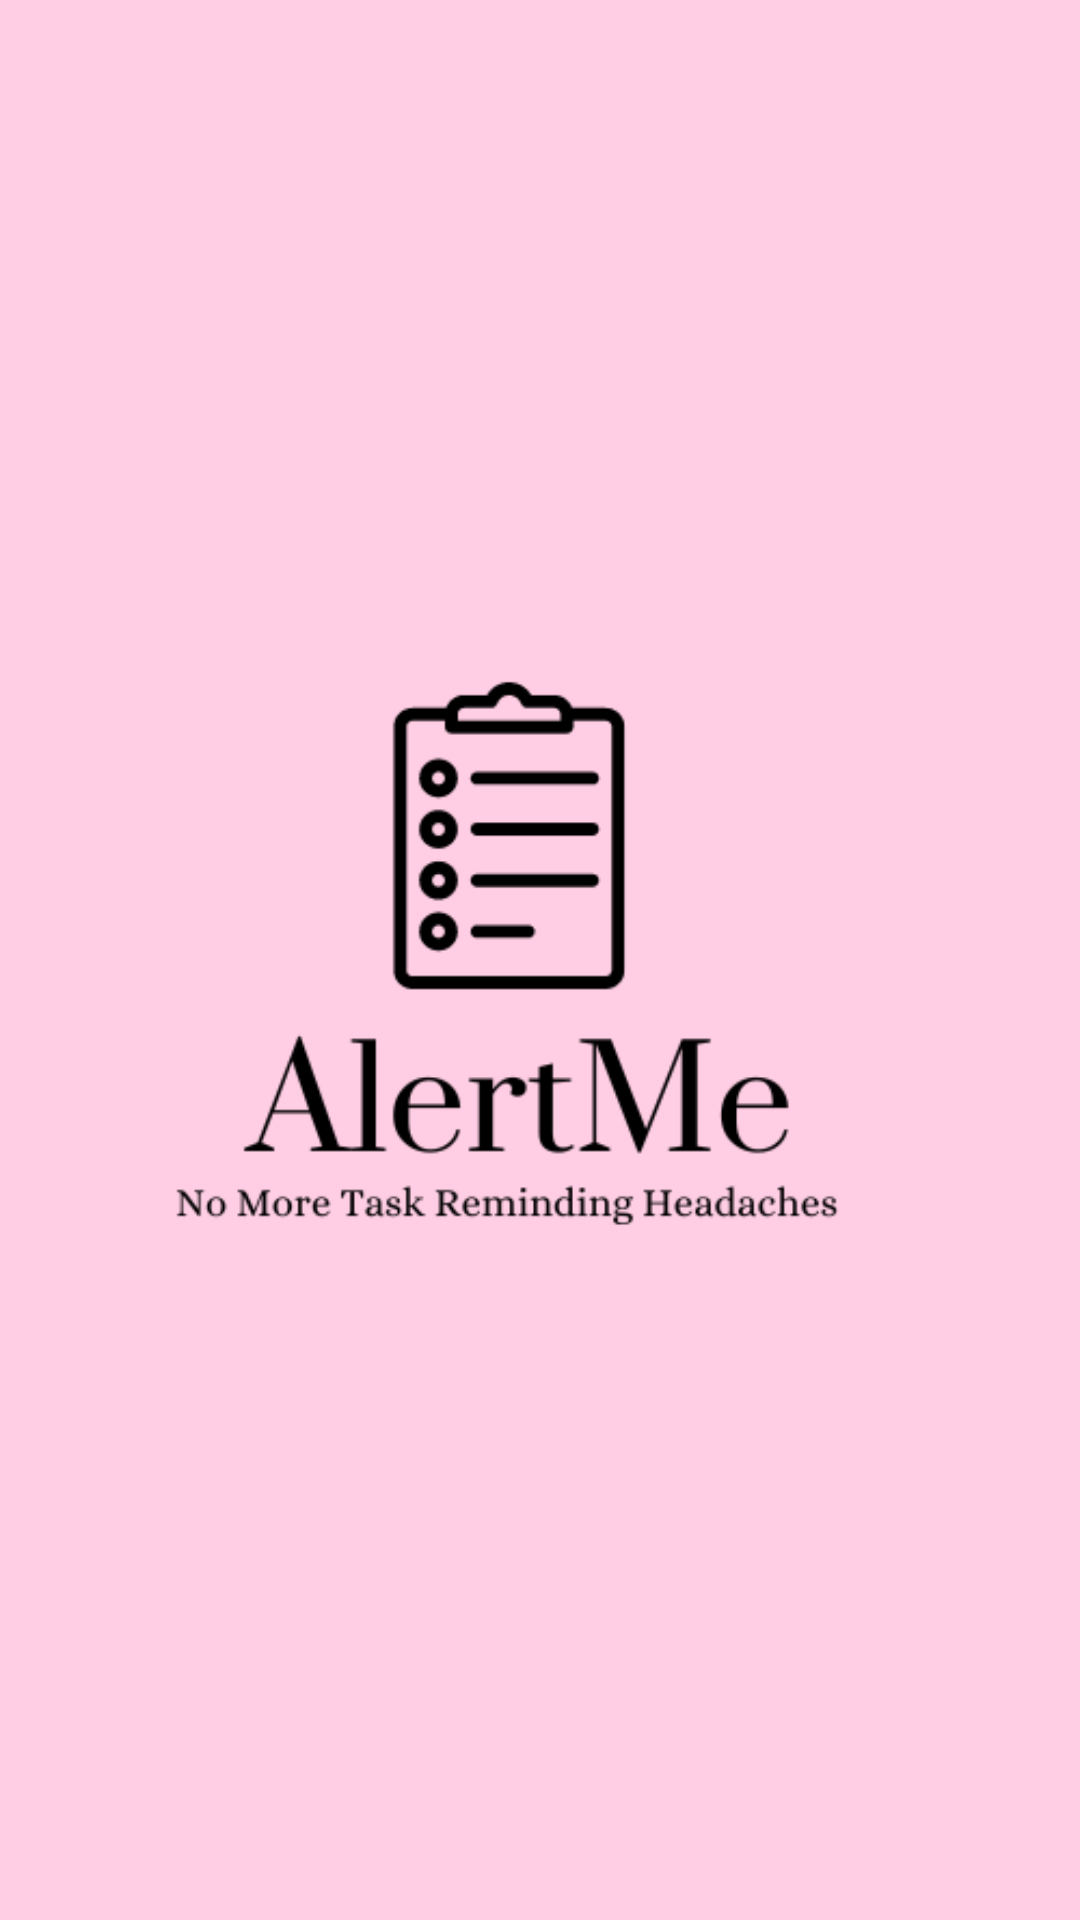

Android layout source for this screen:
<!-- AndroidManifest.xml: application theme Theme.AlertMe -->
<!-- res/layout/activity_splash.xml -->
<?xml version="1.0" encoding="utf-8"?>
<RelativeLayout xmlns:android="http://schemas.android.com/apk/res/android"
    xmlns:app="http://schemas.android.com/apk/res-auto"
    xmlns:tools="http://schemas.android.com/tools"
    android:id="@+id/main"
    android:layout_width="match_parent"
    android:layout_height="match_parent"
    tools:context=".SplashActivity"
    android:background="@color/pink">

    <ImageView
        android:layout_width="wrap_content"
        android:layout_height="wrap_content"
        android:layout_marginTop="120dp"
        android:src="@drawable/splashlogoin"/>

</RelativeLayout>
<!-- resources referenced by this layout -->
<resources>
  <color name="pink">#FFCEE4</color>
  <!-- drawable splashlogoin: png bitmap (drawable, 13830 bytes) -->
  <style name="Theme.AlertMe" parent="Theme.MaterialComponents.DayNight.DarkActionBar">
          
          <item name="colorPrimary">@color/purple_500</item>
          <item name="colorPrimaryVariant">@color/purple_700</item>
          <item name="colorOnPrimary">@color/white</item>
          
          <item name="colorSecondary">@color/teal_200</item>
          <item name="colorSecondaryVariant">@color/teal_700</item>
          <item name="colorOnSecondary">@color/black</item>
          
          <item name="android:statusBarColor">?attr/colorPrimaryVariant</item>
          
      </style>
  <color name="purple_500">#FF6200EE</color>
  <color name="purple_700">#FF3700B3</color>
  <color name="white">#FFFFFFFF</color>
  <color name="teal_200">#FF03DAC5</color>
  <color name="teal_700">#FF018786</color>
  <color name="black">#FF000000</color>
</resources>
